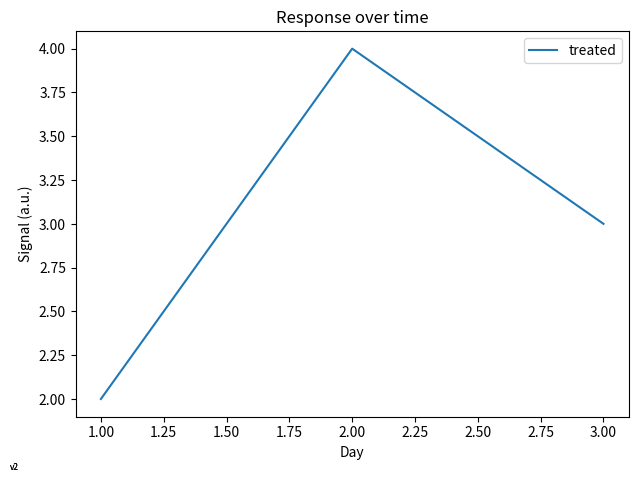

This figure's Python source:
import matplotlib.pyplot as plt
from matplotlib.figure import Figure


class StampedFigure(Figure):
    def savefig(self, *args, **kwargs):
        self.text(0.01, 0.01, 'v2', fontsize=6)
        return super().savefig(*args, **kwargs)


fig, ax = plt.subplots(figsize=(6.4, 4.8), FigureClass=StampedFigure)
ax.plot([1, 2, 3], [2, 4, 3], label='treated')
ax.set_title('Response over time')
ax.set_xlabel('Day')
ax.set_ylabel('Signal (a.u.)')
ax.legend()
fig.tight_layout()
fig.savefig('stamped.png', dpi=150)
